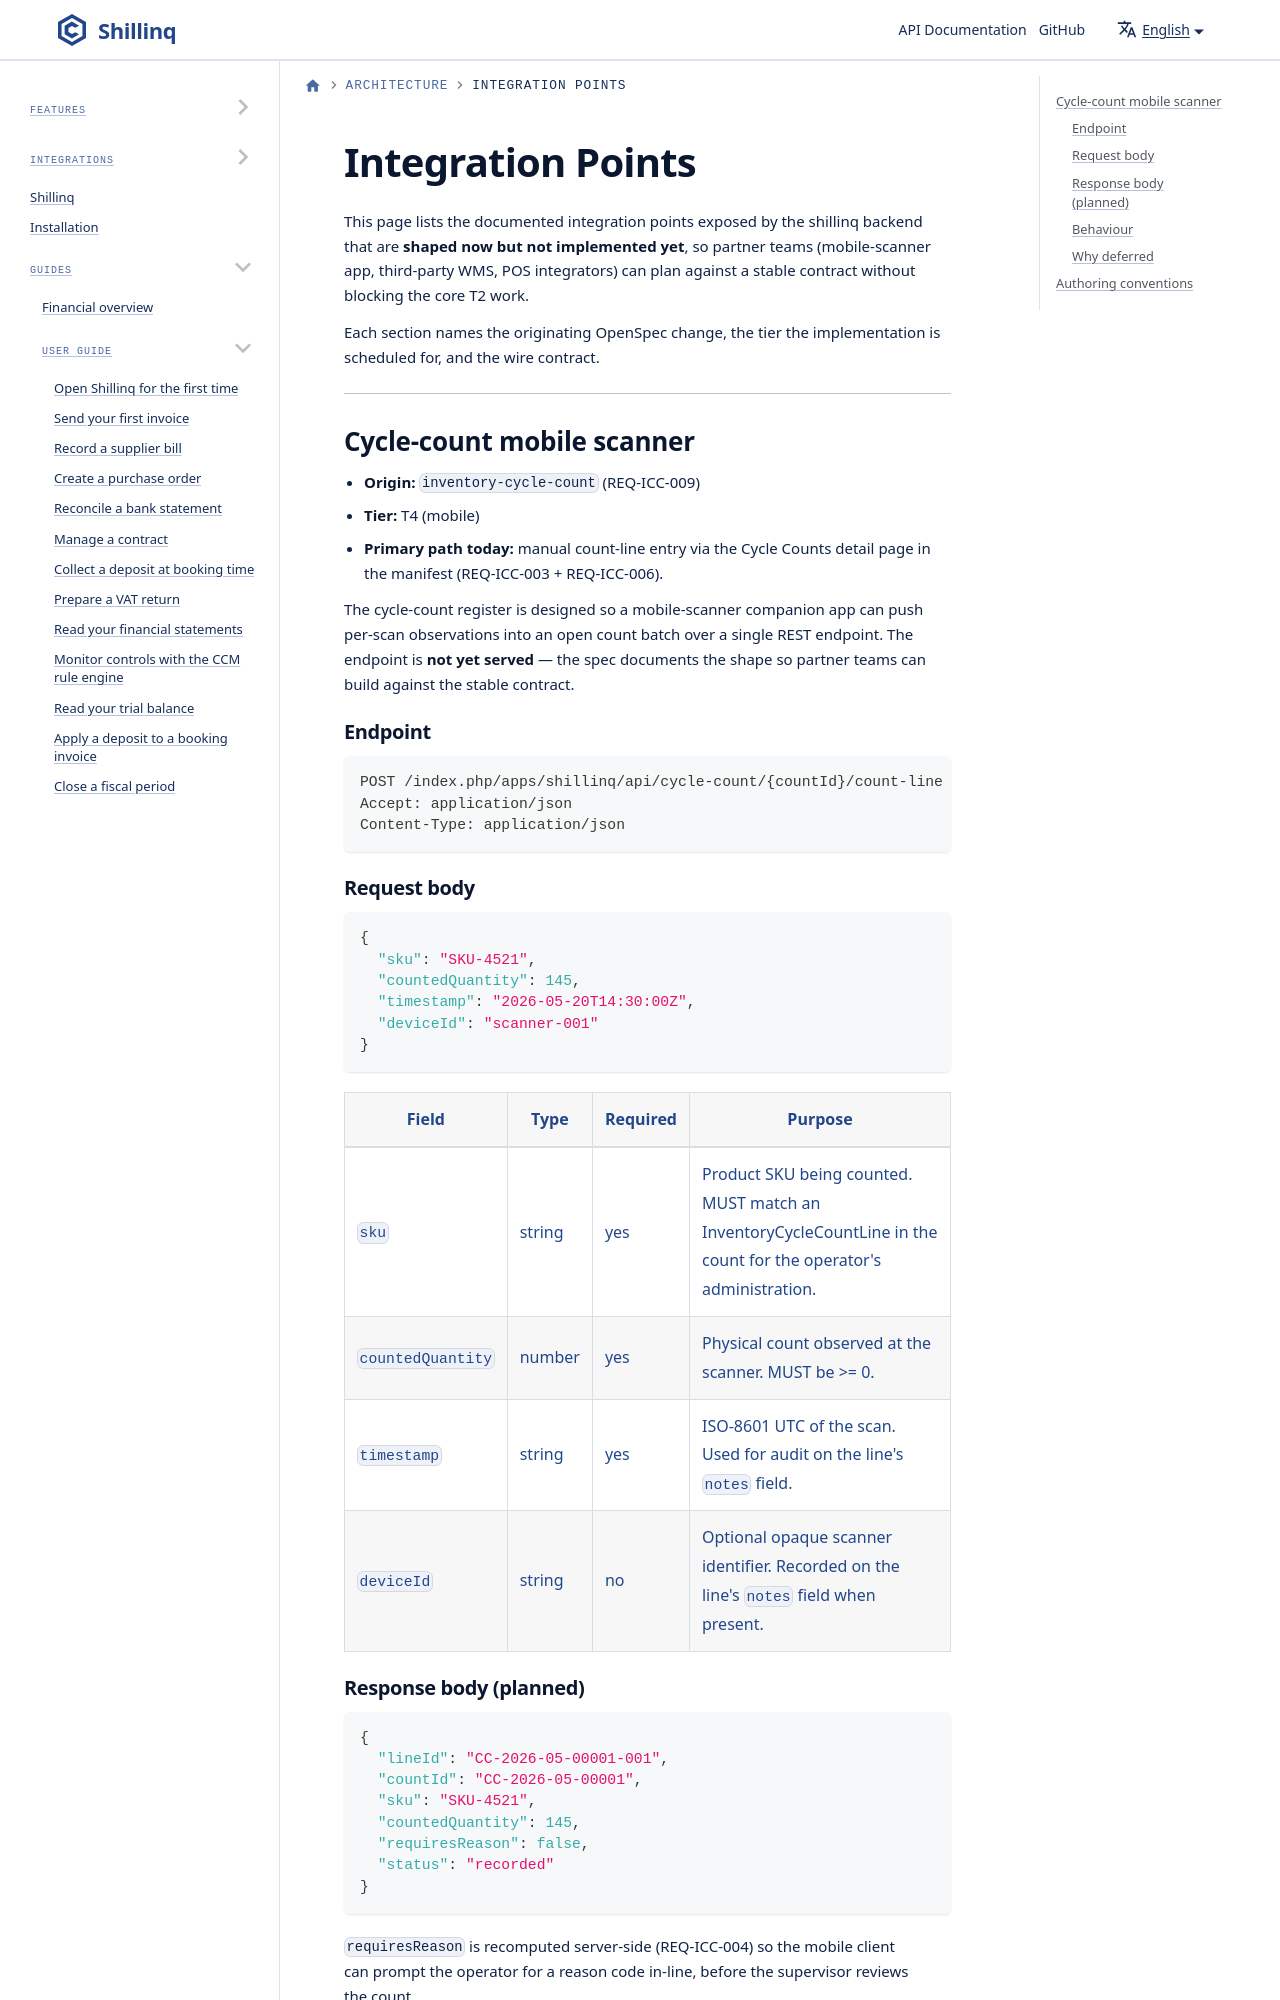

repository: ConductionNL/shillinq · page: docs/architecture/integration-points/index.html · generator: docusaurus

# Integration Points

This page lists the documented integration points exposed by the shillinq
backend that are **shaped now but not implemented yet**, so partner teams
(mobile-scanner app, third-party WMS, POS integrators) can plan against a
stable contract without blocking the core T2 work.

Each section names the originating OpenSpec change, the tier the
implementation is scheduled for, and the wire contract.

---
